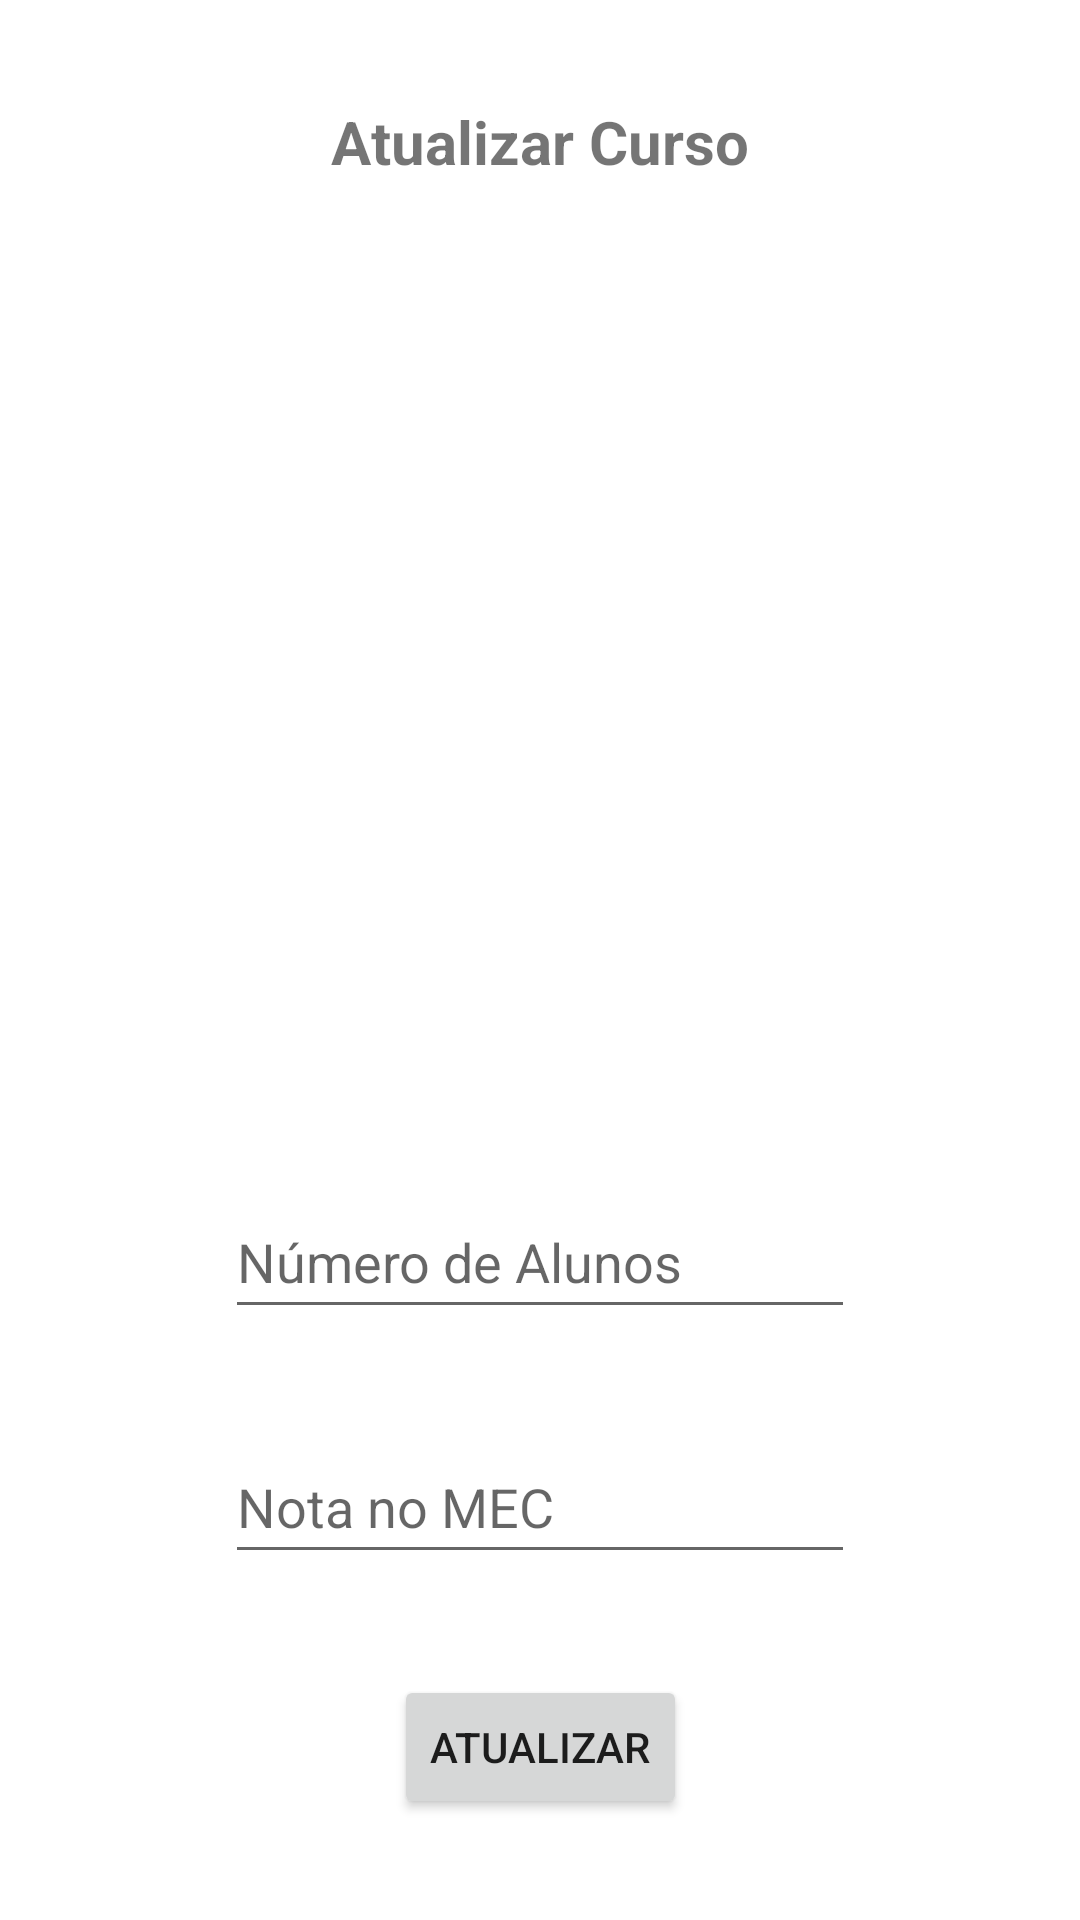

Produce the Android XML layout that renders to this screen, including the resource entries it uses.
<!-- AndroidManifest.xml: application theme Theme.Trabalho03 -->
<!-- res/layout/tela_atualizar.xml -->
<?xml version="1.0" encoding="utf-8"?>
<androidx.constraintlayout.widget.ConstraintLayout xmlns:android="http://schemas.android.com/apk/res/android"
    xmlns:app="http://schemas.android.com/apk/res-auto"
    xmlns:tools="http://schemas.android.com/tools"
    android:layout_width="match_parent"
    android:layout_height="match_parent"
    tools:context=".TelaAtualizar">

    <TextView
        android:id="@+id/titulo_tela_atualizar"
        android:layout_width="wrap_content"
        android:layout_height="wrap_content"
        android:text="@string/atualizar_curso"
        android:textSize="20sp"
        android:textStyle="bold"
        app:layout_constraintBottom_toTopOf="@+id/lv_tela_atualizar"
        app:layout_constraintEnd_toEndOf="parent"
        app:layout_constraintHorizontal_bias="0.5"
        app:layout_constraintStart_toStartOf="parent"
        app:layout_constraintTop_toTopOf="parent"
        app:layout_constraintVertical_bias="0.5" />

    <ListView
        android:id="@+id/lv_tela_atualizar"
        android:layout_width="380dp"
        android:layout_height="267dp"
        app:layout_constraintBottom_toTopOf="@+id/et_atualiza_nAlunos"
        app:layout_constraintEnd_toEndOf="parent"
        app:layout_constraintHorizontal_bias="0.5"
        app:layout_constraintStart_toStartOf="parent"
        app:layout_constraintTop_toBottomOf="@+id/titulo_tela_atualizar"
        app:layout_constraintVertical_bias="0.5" />

    <EditText
        android:id="@+id/et_atualiza_nAlunos"
        android:layout_width="wrap_content"
        android:layout_height="48dp"
        android:ems="10"
        android:hint="@string/numero_alunos_curso"
        android:inputType="textPersonName"
        app:layout_constraintBottom_toTopOf="@+id/et_atualiza_notaMec"
        app:layout_constraintEnd_toEndOf="parent"
        app:layout_constraintHorizontal_bias="0.5"
        app:layout_constraintStart_toStartOf="parent"
        app:layout_constraintTop_toBottomOf="@+id/lv_tela_atualizar"
        app:layout_constraintVertical_bias="0.5" />

    <EditText
        android:id="@+id/et_atualiza_notaMec"
        android:layout_width="wrap_content"
        android:layout_height="48dp"
        android:ems="10"
        android:hint="@string/nota_mec_curso"
        android:inputType="textPersonName"
        app:layout_constraintBottom_toTopOf="@+id/btn_atualizar"
        app:layout_constraintEnd_toEndOf="parent"
        app:layout_constraintHorizontal_bias="0.5"
        app:layout_constraintStart_toStartOf="parent"
        app:layout_constraintTop_toBottomOf="@+id/et_atualiza_nAlunos"
        app:layout_constraintVertical_bias="0.5" />

    <Button
        android:id="@+id/btn_atualizar"
        android:layout_width="wrap_content"
        android:layout_height="wrap_content"
        android:text="@string/atualizar"
        app:layout_constraintBottom_toBottomOf="parent"
        app:layout_constraintEnd_toEndOf="parent"
        app:layout_constraintHorizontal_bias="0.5"
        app:layout_constraintStart_toStartOf="parent"
        app:layout_constraintTop_toBottomOf="@+id/et_atualiza_notaMec"
        app:layout_constraintVertical_bias="0.5" />
</androidx.constraintlayout.widget.ConstraintLayout>
<!-- resources referenced by this layout -->
<resources>
  <string name="atualizar">Atualizar</string>
  <string name="atualizar_curso">Atualizar Curso</string>
  <string name="nota_mec_curso">Nota no MEC</string>
  <string name="numero_alunos_curso">Número de Alunos</string>
  <style name="Theme.Trabalho03" parent="Theme.MaterialComponents.DayNight.DarkActionBar">
          
          <item name="colorPrimary">@color/purple_500</item>
          <item name="colorPrimaryVariant">@color/purple_700</item>
          <item name="colorOnPrimary">@color/white</item>
          
          <item name="colorSecondary">@color/teal_200</item>
          <item name="colorSecondaryVariant">@color/teal_700</item>
          <item name="colorOnSecondary">@color/black</item>
          
          <item name="android:statusBarColor">?attr/colorPrimaryVariant</item>
          
      </style>
  <!-- not gathered from this repository: default colours our renderer supplied (Android Studio template values) -->
  <color name="purple_500">#FF6200EE</color>
  <color name="purple_700">#FF3700B3</color>
  <color name="teal_200">#FF03DAC5</color>
  <color name="teal_700">#FF018786</color>
  <color name="black">#FF000000</color>
  <color name="white">#FFFFFFFF</color>
</resources>
